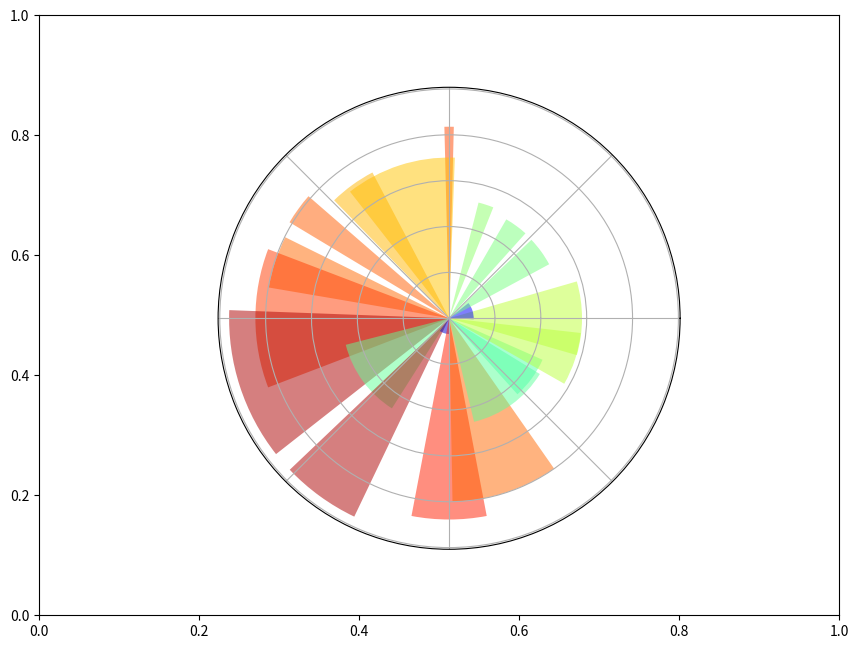

The matplotlib source for this figure:
# Ejercicio 9.4: Coordenadas polares
import numpy as np
from matplotlib import pyplot as plt

plt.figure(figsize=(8, 6), dpi=80)
plt.axes([0, 0, 1, 1])
plt.subplot(projection = 'polar')

ax = plt.gca()
ax.set_yticklabels([])
ax.set_xticklabels([])

N = 20
theta = np.arange(0., 2 * np.pi, 2 * np.pi / N)
radii = 10 * np.random.rand(N)
width = np.pi / 4 * np.random.rand(N)
bars = plt.bar(theta, radii, width=width, bottom=0.0)

for r, bar in zip(radii, bars):
    bar.set_facecolor(plt.cm.jet(r / 10.))
    bar.set_alpha(0.5)